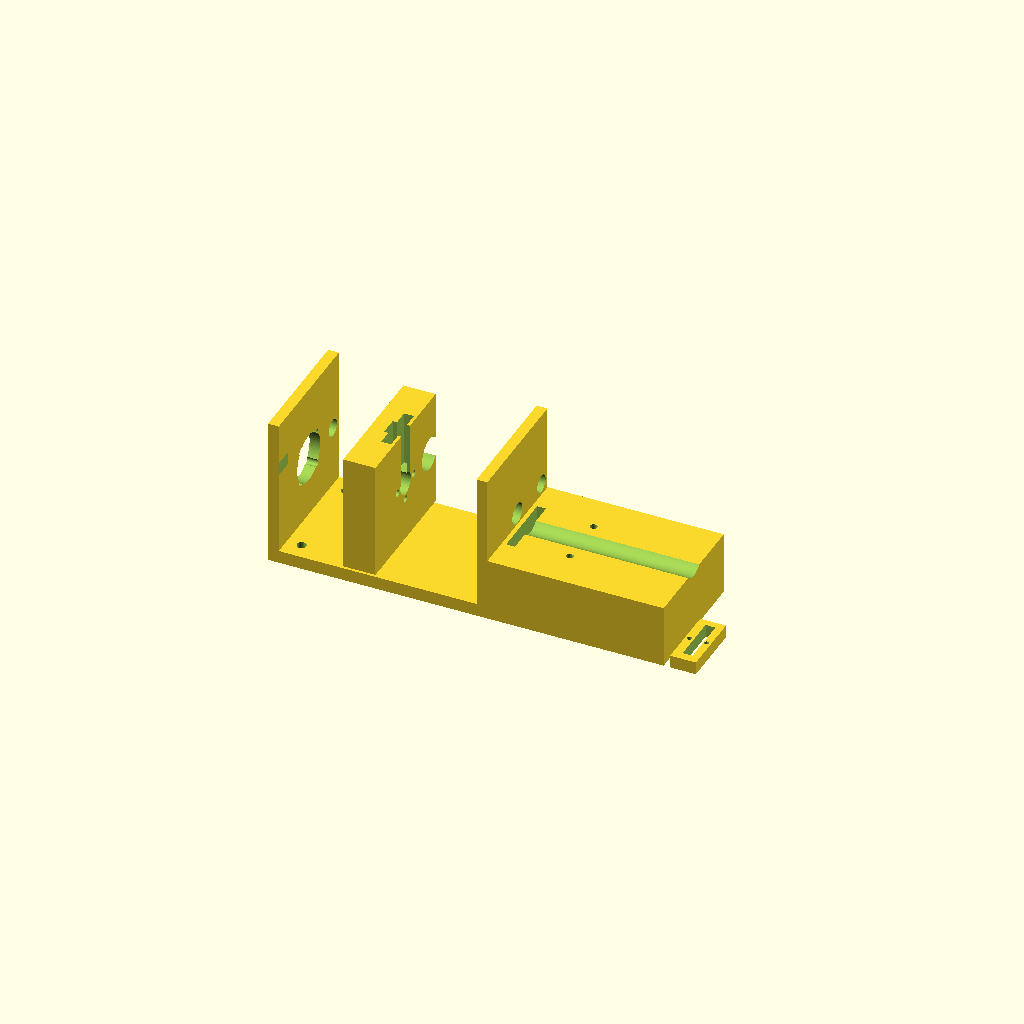
Cell 1: rendered with the file's own defaults.
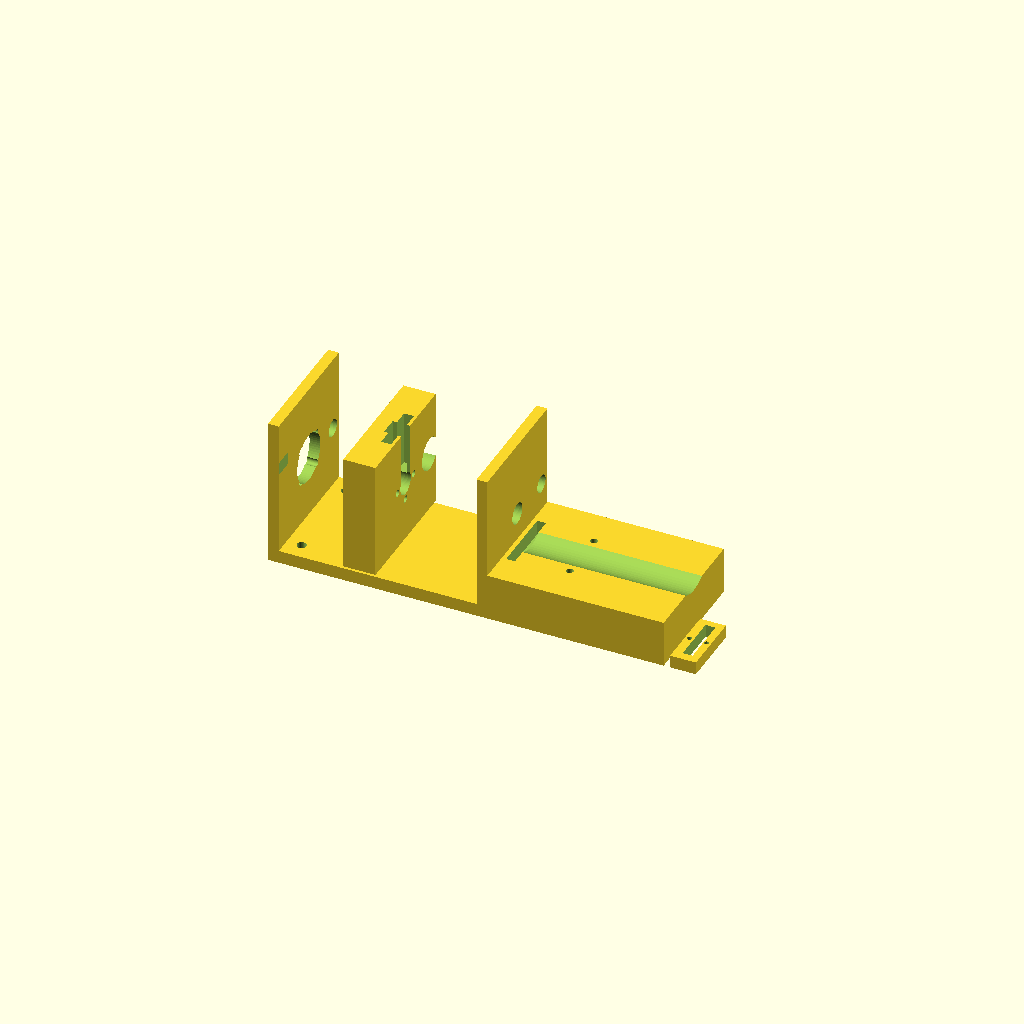
Cell 2: the same model with barrel_d = 30.
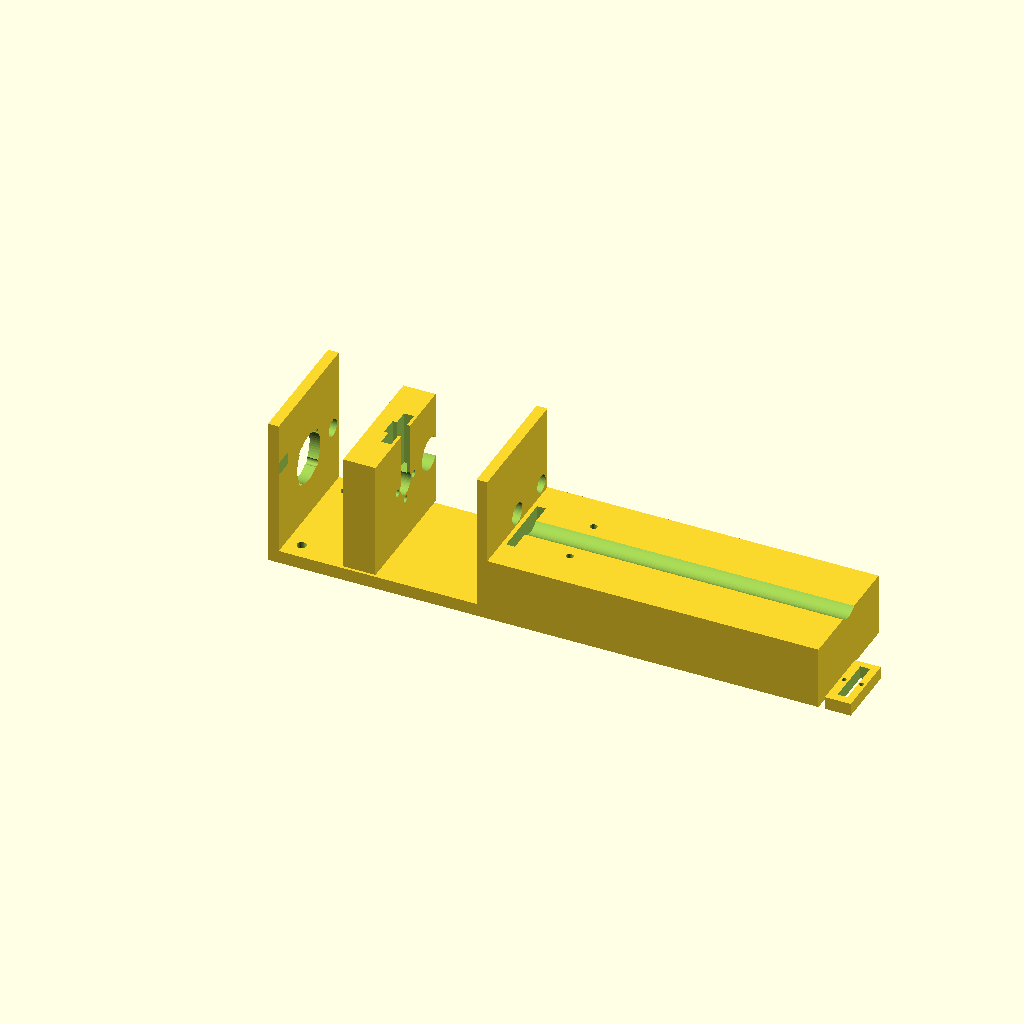
Cell 3: the same model with barrel_len = 144.
One fixed orthographic camera (rotation 55°, 0°, 25°; colour scheme Cornfield) for every cell.
The OpenSCAD source (hardware/analyzer/cad/syringe_pump.scad):
// OpenReef self-refilling syringe pump
// NEMA17 + T8x2 lead screw + 5 mL glass luer-lock syringe + 2 check valves.
// Print: PETG, 0.2 mm layers, 4 walls, 30 % infill. Parts: frame, carriage, plunger_clip.
// Hardware: 4x M3x8 (motor), 2x M3x12 + nuts (syringe clamp), 1x micro switch (12.8x5.8 mm, 2x M2),
//           T8 brass nut (4x M3 on 16 mm PCD), 5->8 mm flexible coupler, 8 mm smooth rod 120 mm, LM8UU.

$fn = 64;
part = "all";            // "frame" | "carriage" | "plunger_clip" | "all"

// ---- syringe (5 mL glass luer lock, e.g. Fortuna Optima) ----
barrel_d   = 15.0;       // outer diameter of barrel
barrel_len = 72;         // barrel length from flange to luer tip
flange_w   = 30;         // flange width
flange_t   = 3.5;
plunger_rod_d = 8;       // plunger rod diameter (glass)
thumb_d    = 22;         // plunger thumb rest diameter
thumb_t    = 4;
stroke     = 45;         // usable stroke

// ---- mechanics ----
nema       = 42.3;
nema_hole  = 31;         // hole square
nema_boss  = 22.5;
screw_d    = 8;          // T8 lead screw
rod_d      = 8;          // guide rod
rod_x      = 24;         // rod offset from screw axis
nut_pcd    = 16;         // T8 brass nut flange holes
lm8uu_d    = 15.2;
lm8uu_len  = 24;
wall       = 5;
base_t     = 6;
width      = 60;         // frame width
height     = 70;         // frame height above base (screw axis at 35)
axis_z     = 35;
frame_len  = 25 + stroke + 15 + barrel_len + 10;   // motor block + travel + carriage + syringe

module frame() {
  difference() {
    union() {
      // base
      cube([frame_len, width, base_t]);
      // motor block
      translate([0, 0, 0]) cube([wall, width, height]);
      // bearing / end block (holds the far end of the screw + rod)
      translate([25 + stroke + 15 + 12, 0, 0]) cube([wall, width, height]);
      // syringe cradle
      translate([25 + stroke + 15 + 12 + wall, 0, 0]) cube([barrel_len + 10, width, axis_z - barrel_d/2 + 2]);
    }
    // motor shaft + bolt pattern on the motor block
    translate([-1, width/2, axis_z]) rotate([0, 90, 0]) cylinder(d = nema_boss + 0.5, h = wall + 2);
    for (a = [45, 135, 225, 315])
      translate([-1, width/2 + nema_hole/2 * sqrt(2)/2 * cos(a), axis_z + nema_hole/2 * sqrt(2)/2 * sin(a)])
        rotate([0, 90, 0]) cylinder(d = 3.3, h = wall + 2);
    // guide rod in motor block (blind) and end block
    translate([wall - 4, width/2 + rod_x, axis_z]) rotate([0, 90, 0]) cylinder(d = rod_d + 0.2, h = 10);
    translate([25 + stroke + 15 + 12 - 1, width/2 + rod_x, axis_z]) rotate([0, 90, 0]) cylinder(d = rod_d + 0.2, h = wall + 2);
    // screw clearance in end block
    translate([25 + stroke + 15 + 12 - 1, width/2, axis_z]) rotate([0, 90, 0]) cylinder(d = screw_d + 2, h = wall + 2);
    // syringe barrel cradle (half pipe) + flange slot
    translate([25 + stroke + 15 + 12 + wall + 6, width/2, axis_z]) rotate([0, 90, 0]) cylinder(d = barrel_d + 0.6, h = barrel_len + 20);
    translate([25 + stroke + 15 + 12 + wall + 2, width/2 - flange_w/2 - 0.5, axis_z - 20]) cube([flange_t + 0.6, flange_w + 1, 30]);
    // luer tip exit
    translate([frame_len - 12, width/2, axis_z]) rotate([0, 90, 0]) cylinder(d = 9, h = 20);
    // endstop (micro switch) pocket on motor block face, triggers when carriage is fully retracted
    translate([wall - 0.01, width/2 - rod_x - 10, axis_z + 10]) cube([6, 13, 6]);
    // mounting slots in base (M4) to the enclosure shelf
    for (x = [12, frame_len - 12]) for (y = [8, width - 8])
      translate([x, y, -1]) hull() { cylinder(d = 4.4, h = base_t + 2); translate([0, 0, 0]) cylinder(d = 4.4, h = base_t + 2); }
    // syringe clamp bolt holes (M3) through cradle sides
    for (y = [width/2 - 12, width/2 + 12])
      translate([25 + stroke + 15 + 12 + wall + 30, y, -1]) cylinder(d = 3.3, h = axis_z + 10);
  }
}

module carriage() {
  // slides on the guide rod via LM8UU, driven by the T8 nut, pushes the plunger thumb rest.
  len = 15;
  difference() {
    union() {
      translate([0, -width/2, -axis_z + base_t + 1]) cube([len, width, height - base_t - 1 - 8]);
    }
    // T8 nut: through hole + flange bolt holes
    rotate([0, 90, 0]) translate([0, 0, -1]) cylinder(d = 10.4, h = len + 2);
    for (a = [0, 90, 180, 270]) rotate([0, 90, 0]) translate([nut_pcd/2 * sin(a), nut_pcd/2 * cos(a), -1]) cylinder(d = 3.2, h = len + 2);
    // LM8UU pocket
    translate([-5, rod_x, 0]) rotate([0, 90, 0]) cylinder(d = lm8uu_d, h = lm8uu_len + 1);
    // plunger thumb slot (captures the glass thumb rest so the pump can pull for refill)
    translate([len - 6, -thumb_d/2 - 0.4, 2]) cube([thumb_t + 0.6, thumb_d + 0.8, 40]);
    translate([len - 8, -plunger_rod_d/2 - 0.3, 2]) cube([10, plunger_rod_d + 0.6, 40]);
    // endstop flag is the carriage body itself
  }
}

module plunger_clip() {
  // snaps over the thumb slot so the plunger cannot jump out on the pull stroke
  difference() {
    cube([thumb_t + 8, thumb_d + 8, 6]);
    translate([4, 4, -1]) cube([thumb_t + 0.6, thumb_d + 0.8, 8]);
    for (x = [2, thumb_t + 6]) translate([x, (thumb_d + 8)/2, -1]) cylinder(d = 2.2, h = 8);
  }
}

if (part == "frame" || part == "all") frame();
if (part == "carriage" || part == "all") translate([35, width/2, axis_z]) carriage();
if (part == "plunger_clip" || part == "all") translate([frame_len + 20, 0, 0]) plunger_clip();

// Resolution reminder: 200 steps/rev x 16 microsteps / 2 mm lead = 1600 steps/mm.
// 5 mL syringe bore 12.0 mm -> 113 uL/mm -> 0.071 uL/step.
Parameter table extracted from the source (name, type, default, range or options):
part: string, default "all"
barrel_d: number, default 15
barrel_len: number, default 72
flange_w: number, default 30
flange_t: number, default 3.5
plunger_rod_d: number, default 8
thumb_d: number, default 22
thumb_t: number, default 4
stroke: number, default 45
nema: number, default 42.3
nema_hole: number, default 31
nema_boss: number, default 22.5
screw_d: number, default 8
rod_d: number, default 8
rod_x: number, default 24
nut_pcd: number, default 16
lm8uu_d: number, default 15.2
lm8uu_len: number, default 24
wall: number, default 5
base_t: number, default 6
width: number, default 60
height: number, default 70
axis_z: number, default 35
